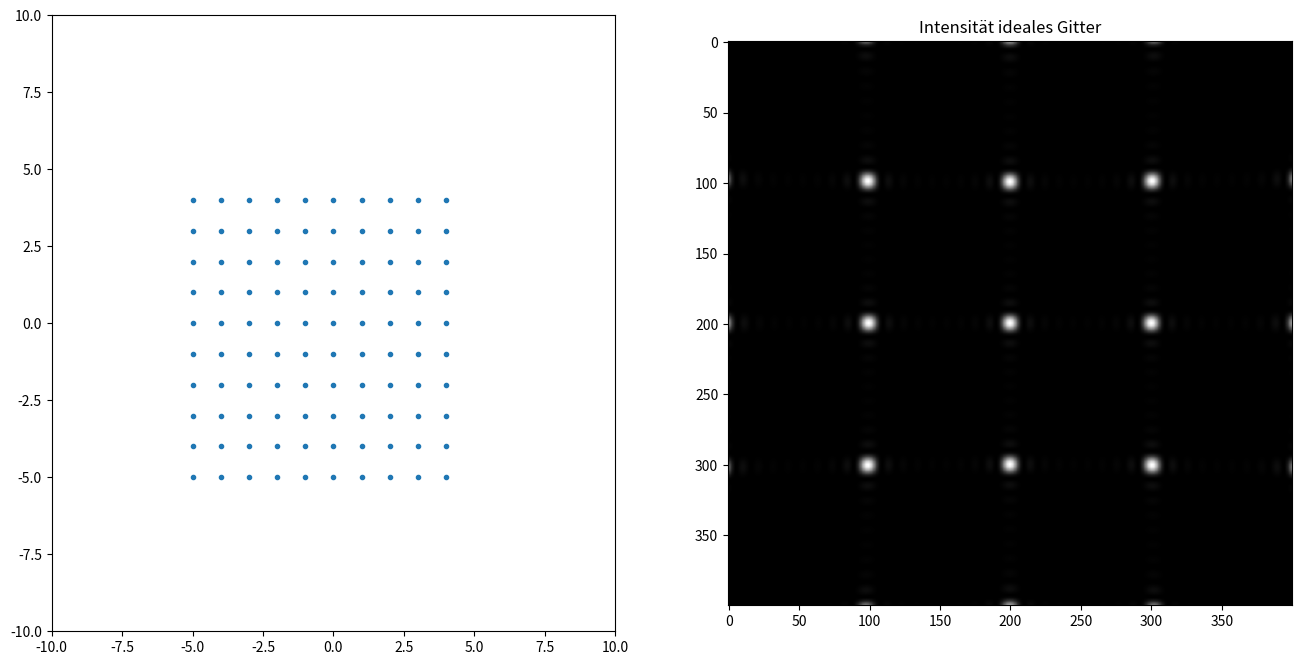
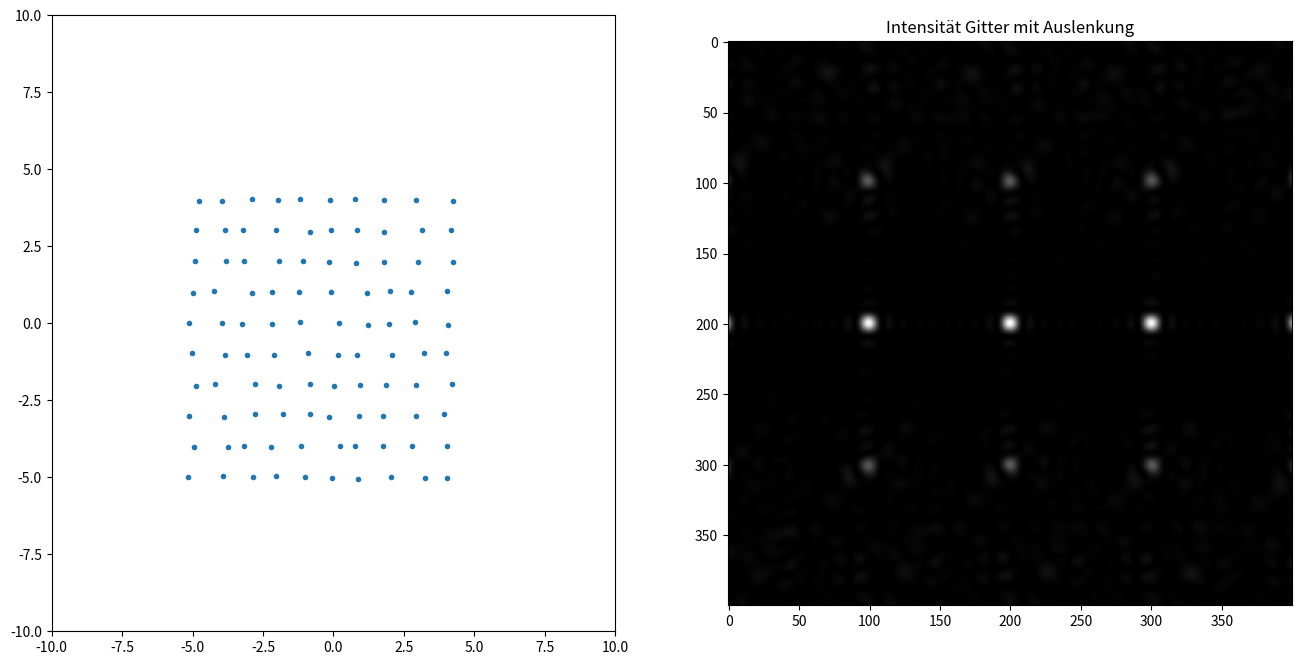

Source code (Python) for these figures, in order:
#Alle Längen in Mircometer
import numpy as np
import numpy.random as nrd
import matplotlib.pyplot as plt
import math as m



#initialisiere Gitter
#zu verändernde Parameter:
abstandX = 1
abstandY = 1
anzahl_gitterpunkte = 10
wellenlaenge = 0.1

A_0 = 1

k = m.pi*2/wellenlaenge
gitter = np.transpose(np.fromfunction(lambda i,j: [(i-anzahl_gitterpunkte/2)*abstandX, (j-anzahl_gitterpunkte/2)*abstandY], (anzahl_gitterpunkte, anzahl_gitterpunkte),dtype = float))
gitter = gitter.reshape((anzahl_gitterpunkte**2,2))



#Funktion um Intensitaetsverteilung zu berechnen
def intensitaet (xs,ys,z,git):
    amplitude = np.zeros((len(xs), len(ys)), dtype = complex)
    i=0
    j=0
    for x in xs:
        j=0
        for y in ys:
            l = np.sqrt(z**2+(x-git[:,0])**2+(y-git[:,1])**2)
            amplitude[i,j] = np.sum(A_0*np.exp(1j*k*l))
            j=j+1
        i=i+1
    return (abs(amplitude)**2)

#Berechne gestreute Intensität in Abstand z von Gitter

detsize = 1e8  # Größe Detektorfenster 
z      = 5e8   # Abstand der Detektionsebene vom Gitter in nm 1e9=1m
detres = 400  #Auflösung des Detektors (Anzahl Pixel pro Richtung)

detector = np.linspace(-detsize,detsize,detres)
intensitaeten = intensitaet(detector, detector,z,gitter)
pl = anzahl_gitterpunkte * max(abstandX,abstandY)  # nur für Anzeige Gitter
fig = plt.figure(figsize=(16,8))
ax = fig.add_subplot(121)
axes = plt.gca()
axes.set_xlim([-pl,pl])
axes.set_ylim([-pl,pl])
ax.plot(gitter[:,0],gitter[:,1], '.', )
ax = fig.add_subplot(122)

  
plt.imshow(intensitaeten[:,:] ,  cmap='gray')
plt.title('Intensität ideales Gitter')
plt.show()


#versehe alle Gitterpunkte mit einem Positionsfehler
fehlerX = 0.5
fehlerY = 0.1
fehlerX = (0.5-nrd.rand(anzahl_gitterpunkte**2))*fehlerX
fehlerY = (0.5-nrd.rand(anzahl_gitterpunkte**2))*fehlerY
errgitter = gitter.copy()
errgitter[:,0] = errgitter[:,0]+fehlerX
errgitter[:,1] = errgitter[:,1]+fehlerY

intensitaeten = (intensitaet(detector, detector, z, errgitter))
fig = plt.figure(figsize=(16,8))
ax = fig.add_subplot(121)
axes = plt.gca()
axes.set_xlim([-pl,pl])
axes.set_ylim([-pl,pl])
ax.plot(errgitter[:,0],errgitter[:,1], '.', )
ax = fig.add_subplot(122)

#ax.contourf(detector, detector, intensitaeten)

plt.imshow(intensitaeten[:,:] ,  cmap='gray')
plt.title('Intensität Gitter mit Auslenkung')
plt.show()




